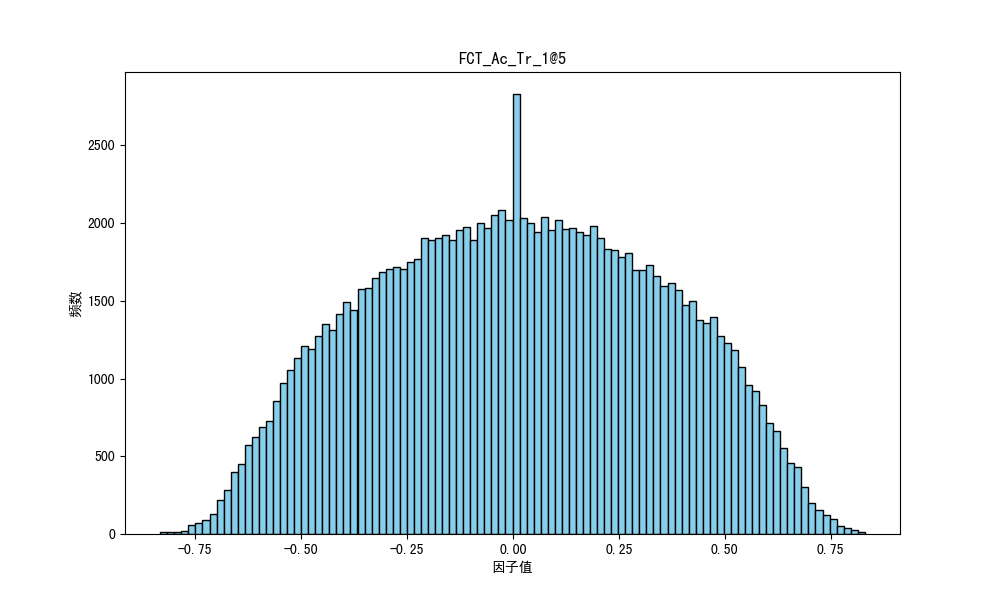

The table this chart was drawn from, first rows:
因子名称, 分割方法, 因子方向, 25分位数, 50分位数, 75分位数, 因子值平均数, 偏度, 峰度, 标准差, 平均IC, 平均IC前10%的均值, 平均IC后10%的均值, 平均ICIR, 平均命中率, 平均盈亏比, 平均盈亏比前10%的均值, 平均盈亏比后10%的均值
FCT_Ac_Tr_1@5, M, -1, -0.2488, 0.0089, 0.2732, 0.0116, -0.0084, -0.8485, 0.3355, 0.08354, 0.2148, -0.06735, 1.798, 0.6527, 2.59, 10.55, 1.074
